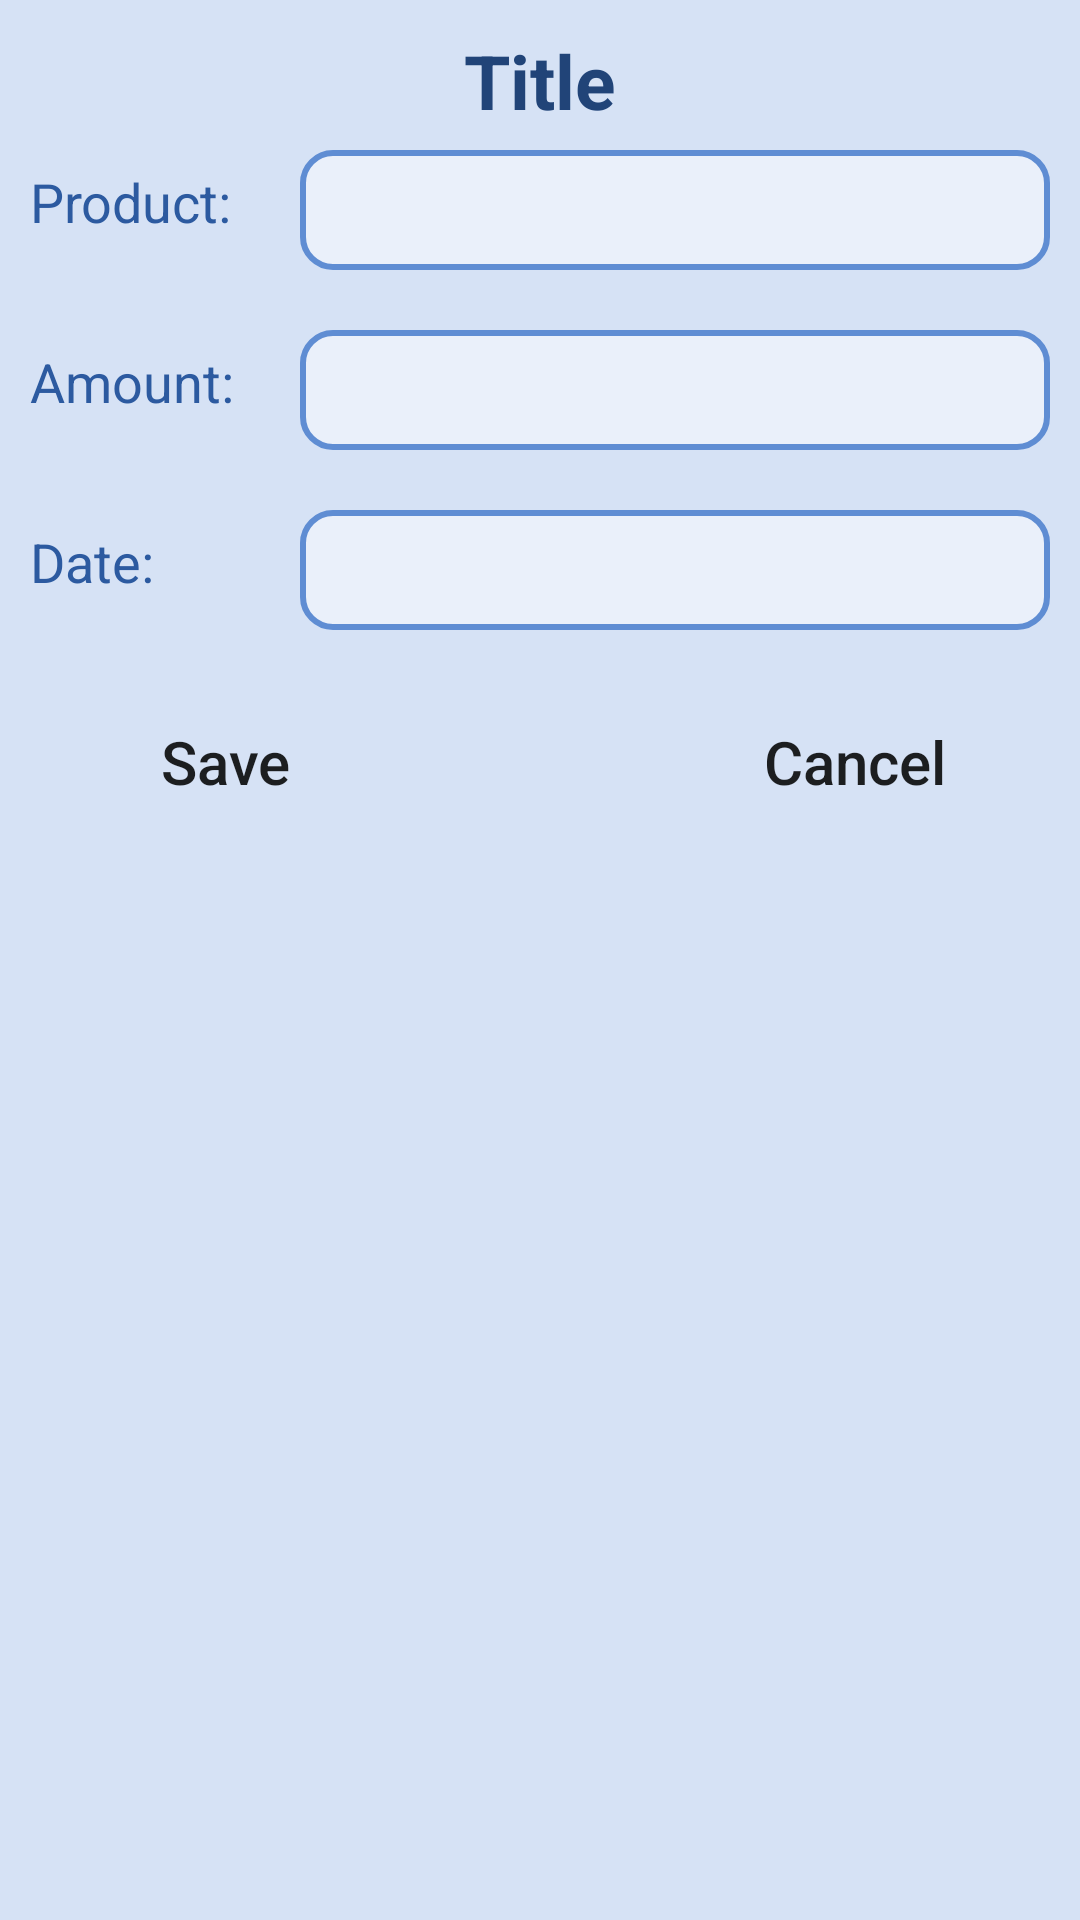

Write the Android layout XML for this screen, with the resource values it uses.
<!-- AndroidManifest.xml: application theme Theme.Incorrect_Warehouse_App -->
<!-- res/layout/new_reservation_dialog.xml -->
<?xml version="1.0" encoding="utf-8"?>
<ScrollView xmlns:android="http://schemas.android.com/apk/res/android"
    xmlns:tools="http://schemas.android.com/tools"
    android:layout_width="match_parent"
    android:layout_height="match_parent"
    android:background="@color/blue_dark_7">

    <RelativeLayout
        android:layout_width="match_parent"
        android:layout_height="wrap_content"
        tools:ignore="MissingConstraints"
        android:orientation="horizontal"
        android:padding="10dp">

        <TextView
            android:id="@+id/dialogNewResWindowTitle"
            android:layout_width="wrap_content"
            android:layout_height="wrap_content"
            android:text="Title"
            android:textSize="25sp"
            android:textStyle="bold"
            android:layout_centerHorizontal="true"
            android:textColor="@color/blue_dark_1"
            android:layout_marginTop="0dp"/>

        <TextView
            android:id="@+id/productNameText"
            android:layout_width="wrap_content"
            android:layout_height="wrap_content"
            android:text="Product: "
            android:textSize="18sp"
            android:textColor="@color/blue_dark_2"
            android:layout_marginTop="45dp"/>
        <EditText
            android:id="@+id/dialogNewResProdNameET"
            android:inputType="text"
            android:layout_width="250dp"
            android:layout_height="40dp"
            android:textSize="18sp"
            android:textColor="@color/blue_dark_2"
            android:ems="10"
            android:background="@drawable/rounded_border"
            android:paddingLeft="10dp"
            android:paddingRight="10dp"
            android:layout_marginStart="90dp"
            android:layout_marginTop="40dp"/>

        <TextView
            android:id="@+id/amountText"
            android:layout_width="wrap_content"
            android:layout_height="wrap_content"
            android:text="Amount:"
            android:textColor="@color/blue_dark_2"
            android:textSize="18sp"
            android:layout_marginTop="105dp"/>
        <EditText
            android:id="@+id/dialogNewResAmountET"
            android:inputType="number"
            android:layout_width="250dp"
            android:layout_height="40dp"
            android:textSize="18sp"
            android:textColor="@color/blue_dark_2"
            android:ems="10"
            android:background="@drawable/rounded_border"
            android:paddingLeft="10dp"
            android:paddingRight="10dp"
            android:layout_marginStart="90dp"
            android:layout_marginTop="100dp"/>

        <TextView
            android:id="@+id/dateText"
            android:layout_width="wrap_content"
            android:layout_height="wrap_content"
            android:text="Date: "
            android:textSize="18sp"
            android:textColor="@color/blue_dark_2"
            android:layout_marginTop="165dp"/>

        <TextView
            android:id="@+id/dialogNewResDateET"
            android:layout_width="250dp"
            android:layout_height="40dp"
            android:layout_marginStart="90dp"
            android:layout_marginTop="160dp"
            android:background="@drawable/rounded_border"
            android:ems="10"
            android:paddingLeft="10dp"
            android:paddingRight="10dp"
            android:paddingTop="5dp"
            android:textColor="@color/blue_dark_2"
            android:textSize="18sp" />

        <Button
            android:id="@+id/saveButton"
            android:layout_width="110dp"
            android:layout_height="wrap_content"
            android:background="@drawable/button_navigation"
            android:text="Save"
            android:textAllCaps="false"
            android:textSize="20sp"
            android:layout_marginStart="10sp"
            android:layout_marginTop="220dp"
            android:layout_alignParentLeft="true"
            />

        <Button
            android:id="@+id/cancelButton"
            android:layout_width="110dp"
            android:layout_height="wrap_content"
            android:background="@drawable/button_cancel"
            android:text="Cancel"
            android:textAllCaps="false"
            android:textSize="20sp"
            android:layout_marginRight="10sp"
            android:layout_marginTop="220dp"
            android:layout_alignParentRight="true"/>

    </RelativeLayout>

</ScrollView>
<!-- resources referenced by this layout -->
<resources>
  <color name="blue_dark_1">#214478</color>
  <color name="blue_dark_2">#2c5aa0</color>
  <color name="blue_dark_7">#d6e2f5</color>
  <!-- drawable rounded_border (drawable) -->
  <?xml version="1.0" encoding="utf-8"?>
  <selector xmlns:android="http://schemas.android.com/apk/res/android">
      <item>
          <shape android:shape="rectangle">
              <solid android:color="@color/blue_dark_8"/>
              <corners android:radius="10dp" />
              <stroke android:width="2dp" android:color="@color/blue_dark_4" />
          </shape>
      </item>
  </selector>
  <style name="Theme.Incorrect_Warehouse_App" parent="Theme.MaterialComponents.DayNight.DarkActionBar">
          
          <item name="colorPrimary">@color/purple_500</item>
          <item name="colorPrimaryVariant">@color/purple_700</item>
          <item name="colorOnPrimary">@color/white</item>
          
          <item name="colorSecondary">@color/teal_200</item>
          <item name="colorSecondaryVariant">@color/teal_700</item>
          <item name="colorOnSecondary">@color/black</item>
          
          <item name="android:statusBarColor" tools:targetApi="l">?attr/colorPrimaryVariant</item>
          
      </style>
  <color name="blue_dark_8">#eaf0fa</color>
  <color name="blue_dark_4">#5f8dd3</color>
  <color name="purple_500">#FF6200EE</color>
  <color name="purple_700">#FF3700B3</color>
  <color name="white">#FFFFFFFF</color>
  <color name="teal_200">#FF03DAC5</color>
  <color name="teal_700">#FF018786</color>
  <color name="black">#FF000000</color>
</resources>
